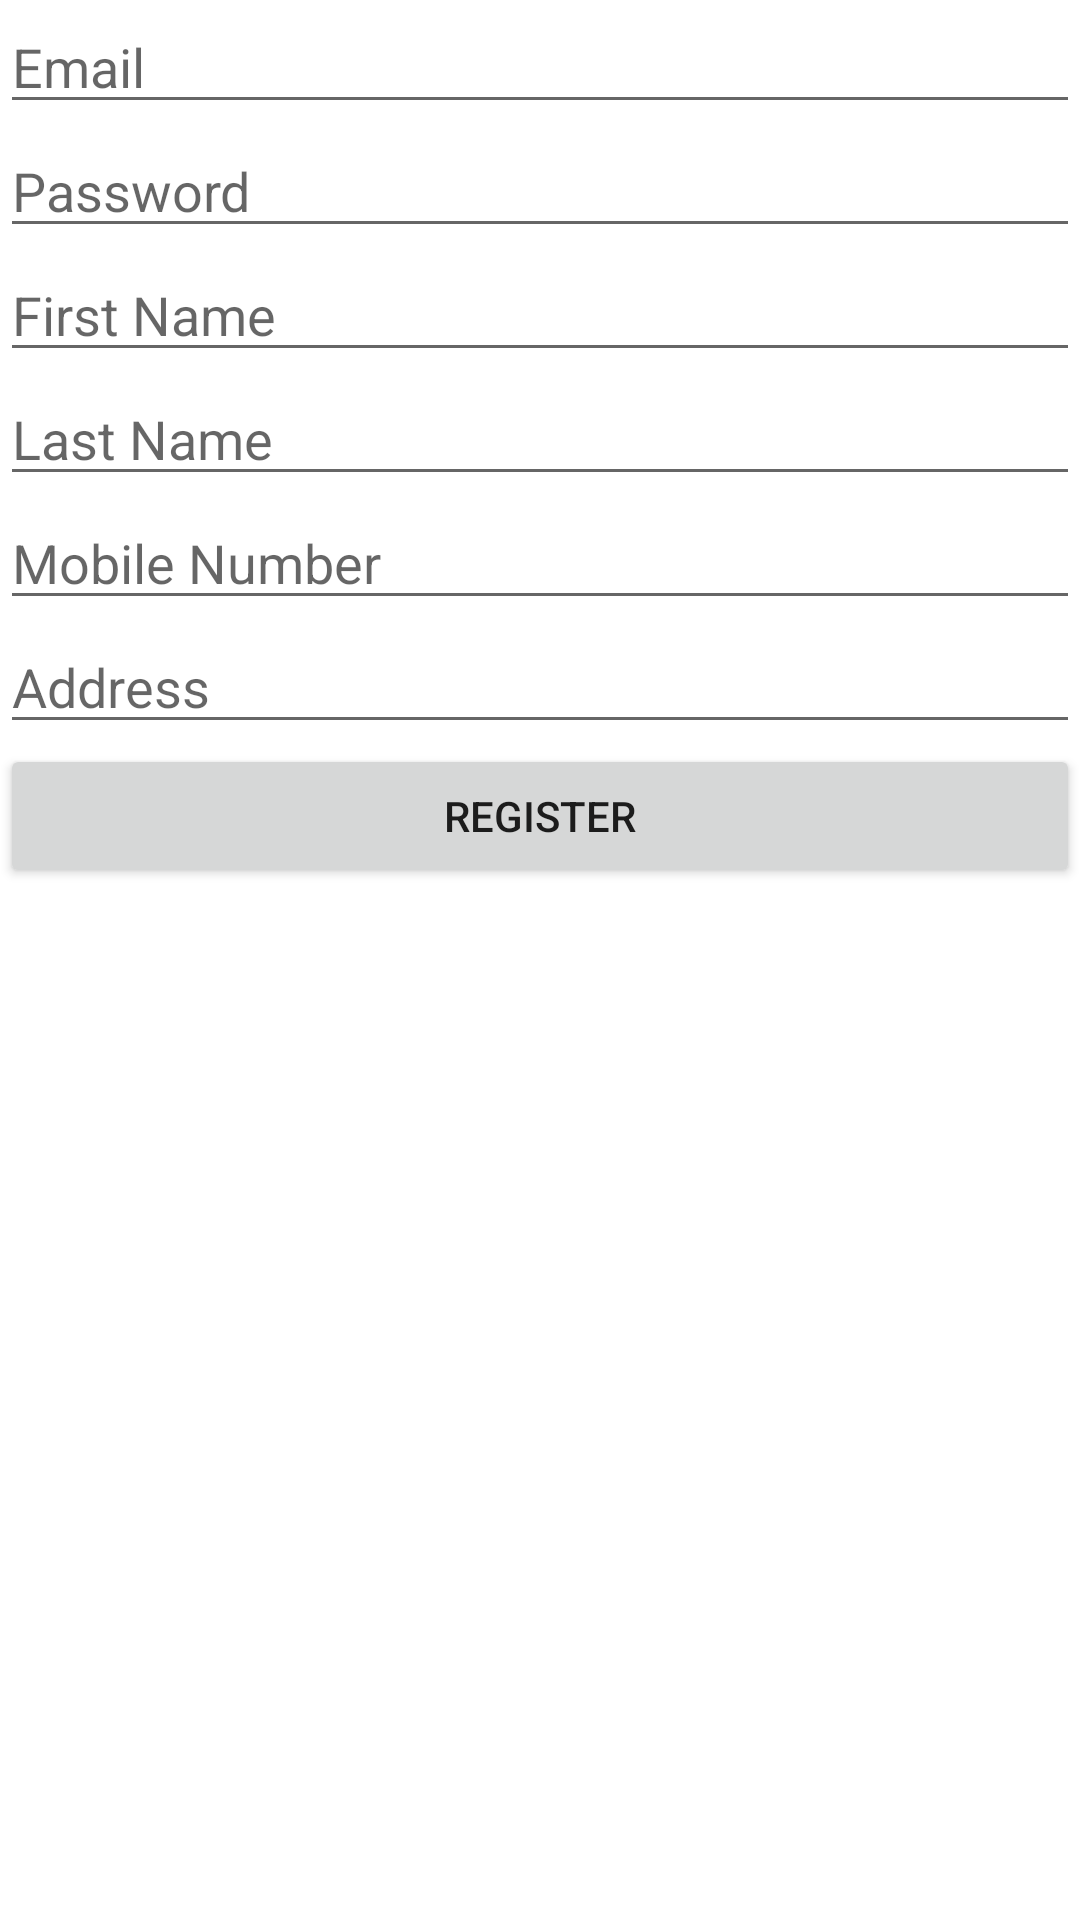

Reconstruct the res/layout file that produces this screen, plus the resources it refers to.
<!-- AndroidManifest.xml: application theme Theme.TrainingCenterProject -->
<!-- res/layout/activity_trainee_sign_up.xml -->
<?xml version="1.0" encoding="utf-8"?>
<androidx.constraintlayout.widget.ConstraintLayout xmlns:android="http://schemas.android.com/apk/res/android"
    xmlns:app="http://schemas.android.com/apk/res-auto"
    xmlns:tools="http://schemas.android.com/tools"
    android:layout_width="match_parent"
    android:layout_height="match_parent"
    tools:context=".TraineeSignUpActivity">

    <EditText
        android:id="@+id/emailEditText"
        android:layout_width="0dp"
        android:layout_height="wrap_content"
        android:hint="Email"
        android:inputType="textEmailAddress"
        app:layout_constraintEnd_toEndOf="parent"
        app:layout_constraintStart_toStartOf="parent"
        app:layout_constraintTop_toTopOf="parent" />

    <EditText
        android:id="@+id/passwordEditText"
        android:layout_width="0dp"
        android:layout_height="wrap_content"
        android:hint="Password"
        android:inputType="textPassword"
        app:layout_constraintEnd_toEndOf="parent"
        app:layout_constraintStart_toStartOf="parent"
        app:layout_constraintTop_toBottomOf="@+id/emailEditText" />

    <EditText
        android:id="@+id/firstNameEditText"
        android:layout_width="0dp"
        android:layout_height="wrap_content"
        android:hint="First Name"
        app:layout_constraintEnd_toEndOf="parent"
        app:layout_constraintStart_toStartOf="parent"
        app:layout_constraintTop_toBottomOf="@+id/passwordEditText" />

    <EditText
        android:id="@+id/lastNameEditText"
        android:layout_width="0dp"
        android:layout_height="wrap_content"
        android:hint="Last Name"
        app:layout_constraintEnd_toEndOf="parent"
        app:layout_constraintStart_toStartOf="parent"
        app:layout_constraintTop_toBottomOf="@+id/firstNameEditText" />

    <EditText
        android:id="@+id/mobileNumberEditText"
        android:layout_width="0dp"
        android:layout_height="wrap_content"
        android:hint="Mobile Number"
        android:inputType="phone"
        app:layout_constraintEnd_toEndOf="parent"
        app:layout_constraintStart_toStartOf="parent"
        app:layout_constraintTop_toBottomOf="@+id/lastNameEditText" />

    <EditText
        android:id="@+id/addressEditText"
        android:layout_width="0dp"
        android:layout_height="wrap_content"
        android:hint="Address"
        app:layout_constraintEnd_toEndOf="parent"
        app:layout_constraintStart_toStartOf="parent"
        app:layout_constraintTop_toBottomOf="@+id/mobileNumberEditText" />

    <Button
        android:id="@+id/registerButton"
        android:layout_width="0dp"
        android:layout_height="wrap_content"
        android:text="Register"
        app:layout_constraintEnd_toEndOf="parent"
        app:layout_constraintStart_toStartOf="parent"
        app:layout_constraintTop_toBottomOf="@+id/addressEditText" />

</androidx.constraintlayout.widget.ConstraintLayout>
<!-- resources referenced by this layout -->
<resources>
  <style name="Theme.TrainingCenterProject" parent="Theme.MaterialComponents.DayNight.DarkActionBar">
          
          <item name="colorPrimary">@color/purple_500</item>
          <item name="colorPrimaryVariant">@color/purple_700</item>
          <item name="colorOnPrimary">@color/white</item>
          
          <item name="colorSecondary">@color/teal_200</item>
          <item name="colorSecondaryVariant">@color/teal_700</item>
          <item name="colorOnSecondary">@color/black</item>
          
          <item name="android:statusBarColor">?attr/colorPrimaryVariant</item>
          
      </style>
  <color name="purple_500">#FF6200EE</color>
  <color name="purple_700">#FF3700B3</color>
  <color name="white">#FFFFFFFF</color>
  <color name="teal_200">#FF03DAC5</color>
  <color name="teal_700">#FF018786</color>
  <color name="black">#FF000000</color>
</resources>
